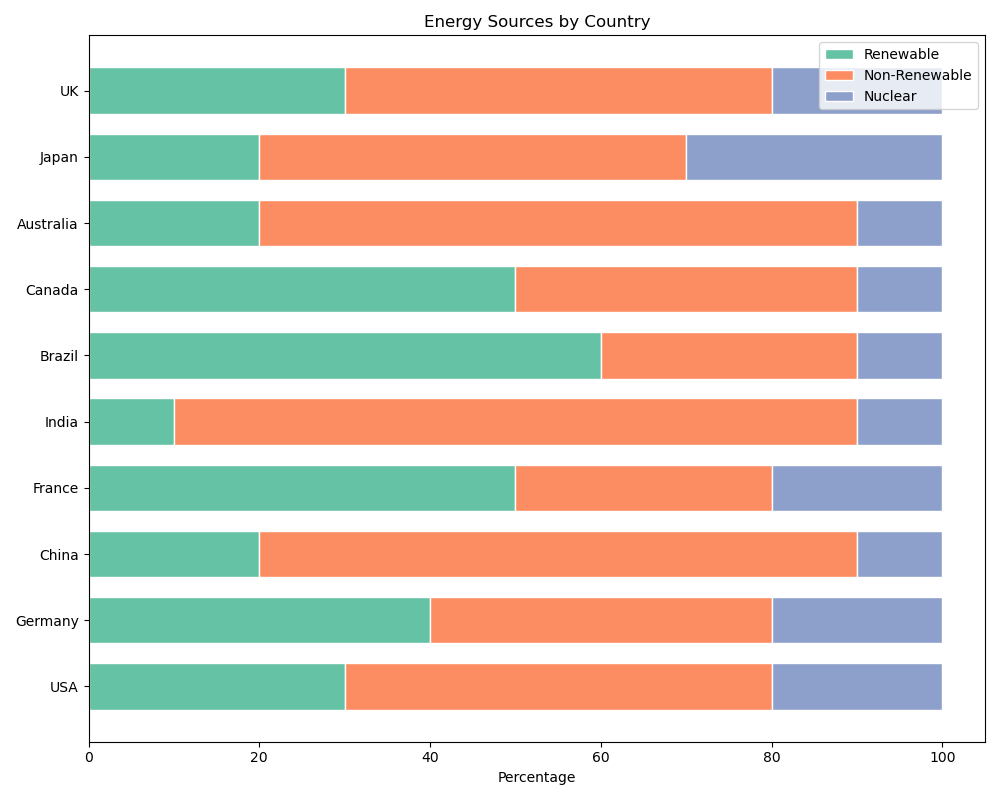

Data behind this chart, as committed beside it:
Country, Renewable, Non-Renewable, Nuclear
USA, 30, 50, 20
Germany, 40, 40, 20
China, 20, 70, 10
France, 50, 30, 20
India, 10, 80, 10
Brazil, 60, 30, 10
Canada, 50, 40, 10
Australia, 20, 70, 10
Japan, 20, 50, 30
UK, 30, 50, 20
